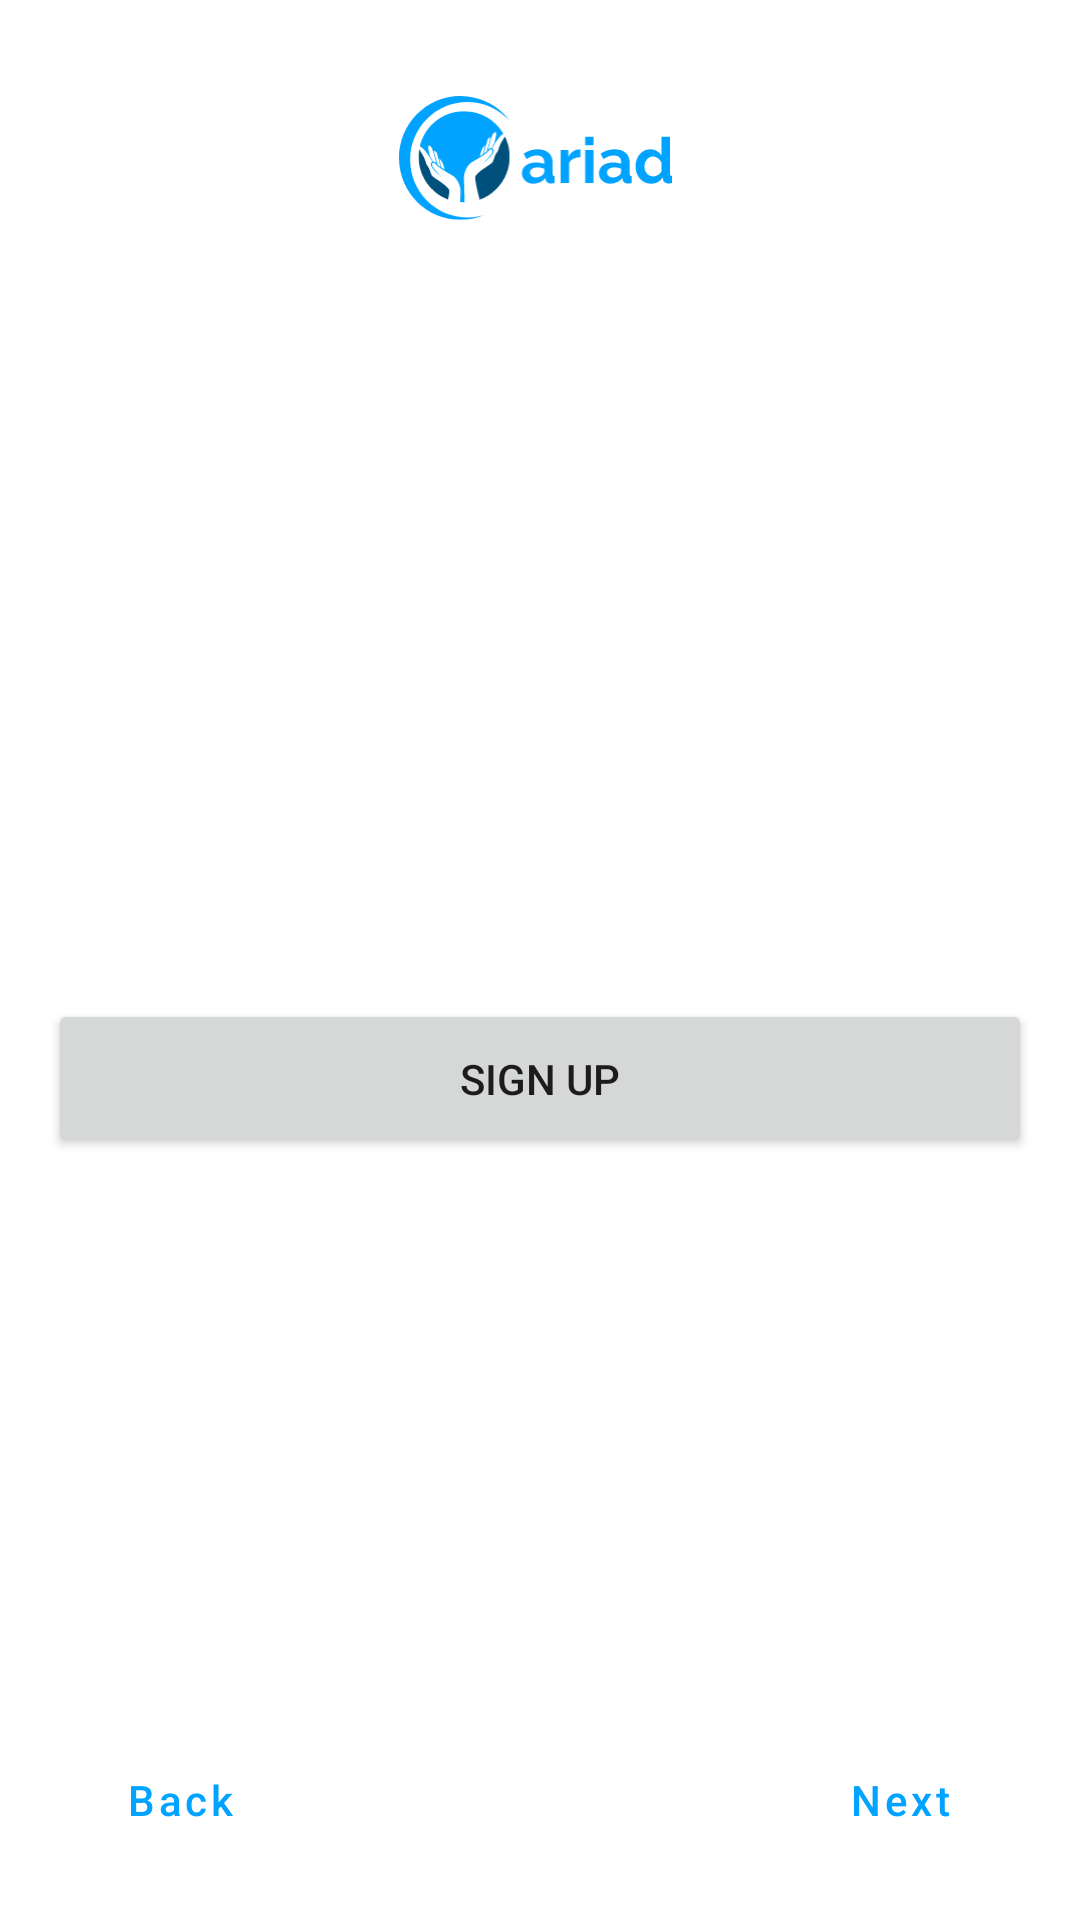

Produce the Android XML layout that renders to this screen, including the resource entries it uses.
<!-- AndroidManifest.xml: application theme Theme.Cariaid -->
<!-- res/layout/activity_on_boarding.xml -->
<?xml version="1.0" encoding="utf-8"?>
<androidx.constraintlayout.widget.ConstraintLayout xmlns:android="http://schemas.android.com/apk/res/android"
    xmlns:app="http://schemas.android.com/apk/res-auto"
    xmlns:tools="http://schemas.android.com/tools"
    android:layout_width="match_parent"
    android:layout_height="match_parent"
    tools:context=".ui.onboarding.OnBoardingActivity">

    <ImageView
        android:id="@+id/imageView"
        android:layout_width="103dp"
        android:layout_height="51dp"
        android:layout_marginTop="32dp"
        android:src="@drawable/ic_logo"
        app:layout_constraintEnd_toEndOf="parent"
        app:layout_constraintHorizontal_bias="0.497"
        app:layout_constraintStart_toStartOf="parent"
        app:layout_constraintTop_toTopOf="parent" />

    <androidx.recyclerview.widget.RecyclerView
        android:id="@+id/list"
        android:layout_width="match_parent"
        android:layout_height="wrap_content"
        android:layout_marginTop="100dp"
        app:layout_constraintTop_toBottomOf="@+id/imageView"
        tools:layout_editor_absoluteX="0dp" />

    <Button
        android:id="@+id/sign_up_button"
        android:layout_width="match_parent"
        android:layout_height="53dp"
        android:layout_marginStart="16dp"
        android:layout_marginTop="150dp"
        android:layout_marginEnd="16dp"
        android:text="SIGN UP"
        app:cornerRadius="7dp"
        app:layout_constraintEnd_toEndOf="parent"
        app:layout_constraintStart_toStartOf="parent"
        app:layout_constraintTop_toBottomOf="@+id/list" />

    <Button
        android:id="@+id/Back"
        style="@style/Widget.MaterialComponents.Button.TextButton"
        android:layout_width="wrap_content"
        android:layout_height="wrap_content"
        android:layout_marginStart="16dp"
        android:layout_marginBottom="16dp"
        android:textAllCaps="false"
        android:text="Back"
        app:layout_constraintBottom_toBottomOf="parent"
        app:layout_constraintStart_toStartOf="parent" />

    <Button
        android:id="@+id/Next"
        style="@style/Widget.MaterialComponents.Button.TextButton"
        android:layout_width="wrap_content"
        android:layout_height="wrap_content"
        android:layout_marginEnd="16dp"
        android:layout_marginBottom="16dp"
        android:text="Next"
        android:textAllCaps="false"
        app:layout_constraintBottom_toBottomOf="parent"
        app:layout_constraintEnd_toEndOf="parent" />


</androidx.constraintlayout.widget.ConstraintLayout>
<!-- resources referenced by this layout -->
<resources>
  <!-- drawable ic_logo: vector/xml drawable (drawable, 8199 chars, omitted) -->
  <style name="Theme.Cariaid" parent="Theme.MaterialComponents.DayNight.NoActionBar">
          
          <item name="colorPrimary">@color/light_blue</item>
          <item name="colorPrimaryVariant">@color/darker_light_blue</item>
          <item name="colorOnPrimary">@color/white</item>
          
          <item name="colorSecondary">@color/teal_200</item>
          <item name="colorSecondaryVariant">@color/teal_700</item>
          <item name="colorOnSecondary">@color/white</item>
          
          <item name="android:statusBarColor" tools:targetApi="l">@color/white</item>
          <item name="android:windowLightStatusBar" tools:targetApi="m">true</item>
          
  
      </style>
  <color name="light_blue">#00A3FF</color>
  <color name="darker_light_blue">#0094E7</color>
  <color name="white">#FFFFFFFF</color>
  <color name="teal_200">#FF03DAC5</color>
  <color name="teal_700">#FF018786</color>
</resources>
